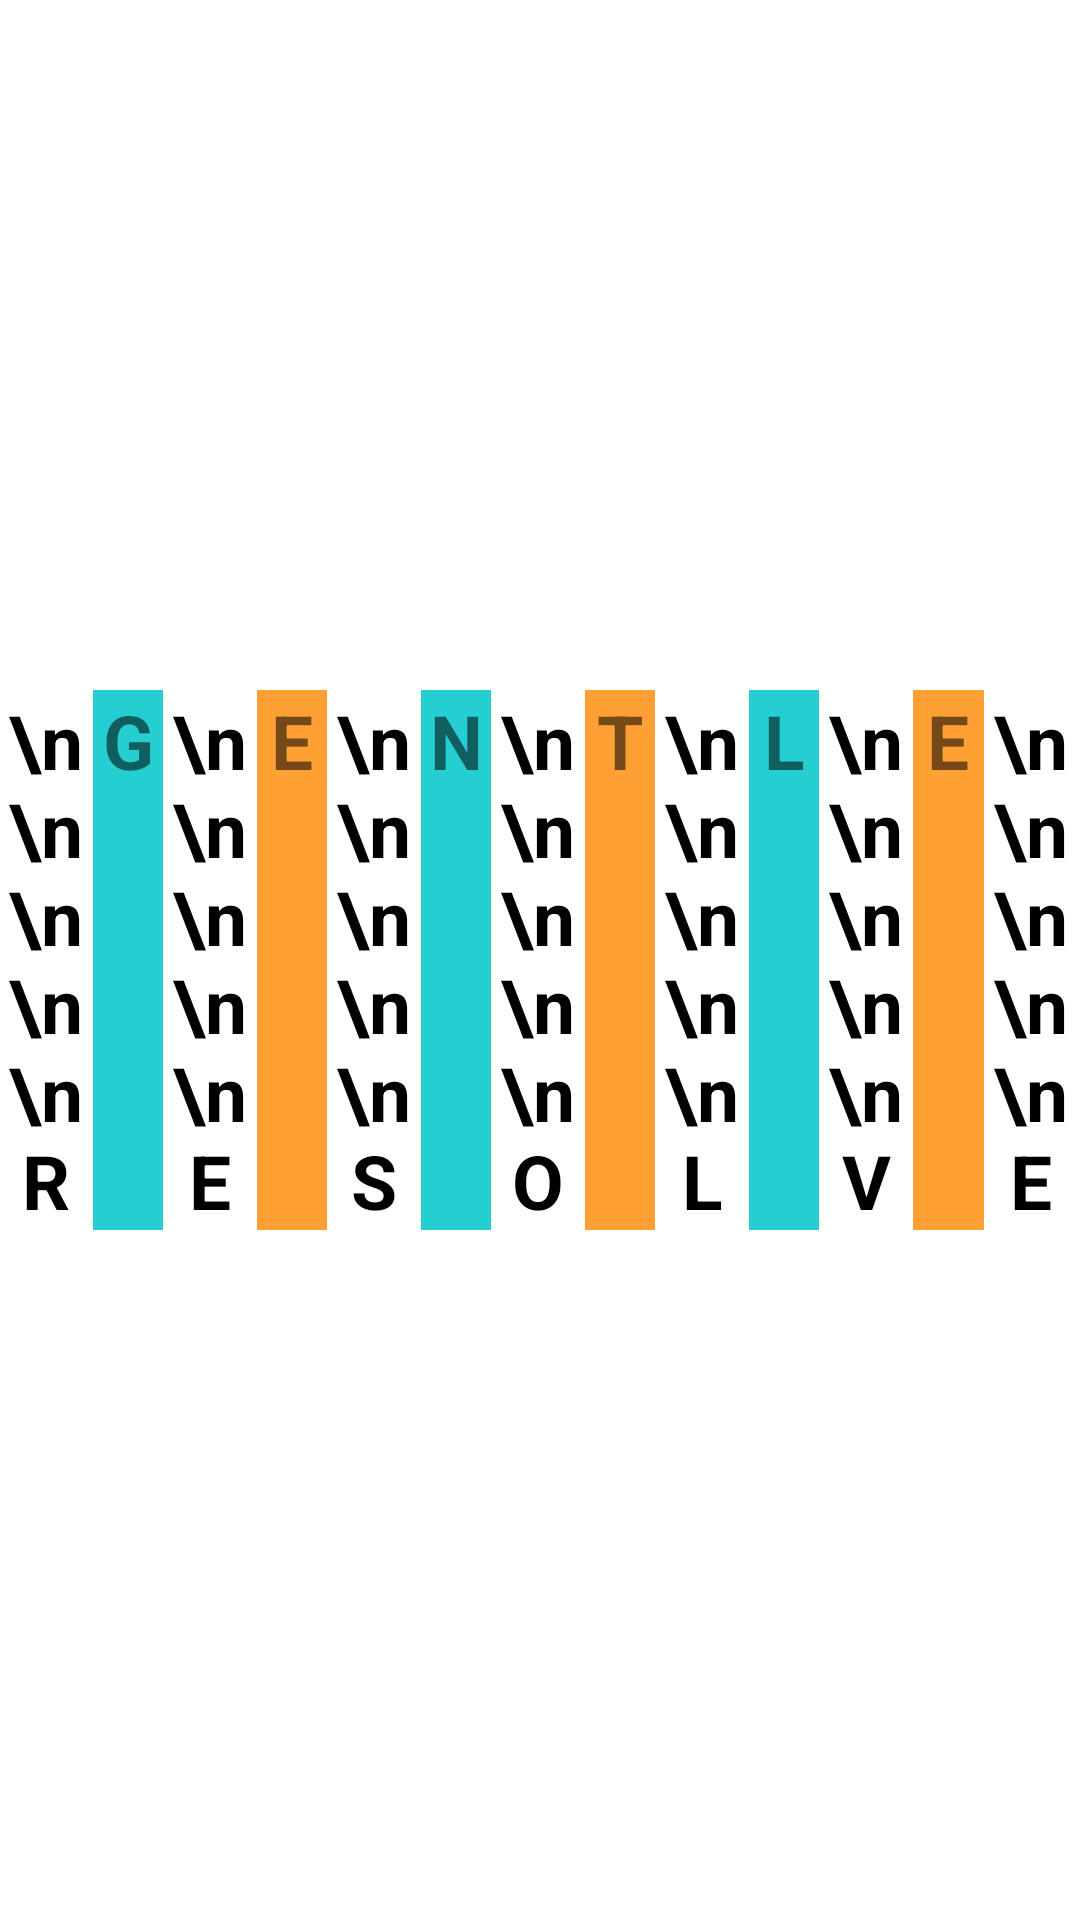

Write the Android layout XML for this screen, with the resource values it uses.
<!-- AndroidManifest.xml: activity theme StartTheme -->
<!-- res/layout/activity_splash_screen.xml -->
<?xml version="1.0" encoding="utf-8"?>
<LinearLayout xmlns:android="http://schemas.android.com/apk/res/android"
    xmlns:tools="http://schemas.android.com/tools"
    android:layout_width="match_parent"
    android:layout_height="match_parent"
    android:background="@color/white"
    android:layout_gravity="center"
    android:id="@+id/lin_lay"
    android:gravity="center"
    android:orientation="horizontal">

    <TextView
        android:layout_width="0dp"
        android:layout_height="180dp"
        android:layout_weight="0.2"
        android:text = "\n\n\n\n\nR"
        android:id="@+id/spaceOne"
        android:textSize="25sp"
        android:textStyle="bold"
        android:textAlignment="center"
        android:layout_gravity="center_vertical"
        android:textColor="@color/black" />

    <TextView
        android:layout_width="0dp"
        android:layout_height="180dp"
        android:layout_weight="0.15"
        android:id="@+id/rectangleOne"
        android:background="@drawable/rectangle"
        android:layout_gravity="center_vertical"
        android:text = "G"
        android:textAlignment="center"
        android:textSize="25sp"
        android:textStyle="bold" />

    <TextView
        android:layout_width="0dp"
        android:layout_height="180dp"
        android:layout_weight="0.2"
        android:text = "\n\n\n\n\nE"
        android:id="@+id/spaceTwo"
        android:textAlignment="center"
        android:textSize="25sp"
        android:textStyle="bold"
        android:textColor="@color/black" />

    <TextView
        android:layout_width="0dp"
        android:layout_height="180dp"
        android:layout_weight="0.15"
        android:id="@+id/rectangleTwo"
        android:background="@color/orange"
        android:text = "E"
        android:textAlignment="center"
        android:textSize="25sp"
        android:textStyle="bold" />

    <TextView
        android:layout_width="0dp"
        android:layout_height="180dp"
        android:layout_weight="0.2"
        android:text = "\n\n\n\n\nS"
        android:id="@+id/spaceThree"
        android:textAlignment="center"
        android:textSize="25sp"
        android:textStyle="bold"
        android:textColor="@color/black" />

    <TextView
        android:layout_width="0dp"
        android:layout_height="180dp"
        android:layout_weight="0.15"
        android:id="@+id/rectangleThree"
        android:background="@drawable/rectangle"
        android:text = "N"
        android:textAlignment="center"
        android:textSize="25sp"
        android:textStyle="bold" />

    <TextView
        android:layout_width="0dp"
        android:layout_height="180dp"
        android:layout_weight="0.2"
        android:text = "\n\n\n\n\nO"
        android:id="@+id/spaceFour"
        android:textAlignment="center"
        android:textSize="25sp"
        android:textStyle="bold"
        android:textColor="@color/black" />

    <TextView
        android:layout_width="0dp"
        android:layout_height="180dp"
        android:layout_weight="0.15"
        android:id="@+id/rectangleFour"
        android:background="@color/orange"
        android:text = "T"
        android:textAlignment="center"
        android:textSize="25sp"
        android:textStyle="bold" />

    <TextView
        android:layout_width="0dp"
        android:layout_height="180dp"
        android:layout_weight="0.2"
        android:id="@+id/spaceFive"
        android:text = "\n\n\n\n\nL"
        android:textAlignment="center"
        android:textSize="25sp"
        android:textStyle="bold"
        android:textColor="@color/black" />

    <TextView
        android:layout_width="0dp"
        android:layout_height="180dp"
        android:layout_weight="0.15"
        android:id="@+id/rectangleFive"
        android:background="@drawable/rectangle"
        android:text = "L"
        android:textAlignment="center"
        android:textSize="25sp"
        android:textStyle="bold" />

    <TextView
        android:layout_width="0dp"
        android:layout_height="180dp"
        android:layout_weight="0.2"
        android:id="@+id/spaceSix"
        android:text = "\n\n\n\n\nV"
        android:textAlignment="center"
        android:textSize="25sp"
        android:textStyle="bold"
        android:textColor="@color/black" />

    <TextView
        android:layout_width="0dp"
        android:layout_height="180dp"
        android:layout_weight="0.15"
        android:id="@+id/rectangleSix"
        android:background="@color/orange"
        android:text = "E"
        android:textAlignment="center"
        android:textSize="25sp"
        android:textStyle="bold" />

    <TextView
        android:layout_width="0dp"
        android:layout_height="180dp"
        android:layout_weight="0.2"
        android:id="@+id/spaceSeven"
        android:text = "\n\n\n\n\nE"
        android:textAlignment="center"
        android:textSize="25sp"
        android:textStyle="bold"
        android:textColor="@color/black" />




</LinearLayout>
<!-- resources referenced by this layout -->
<resources>
  <color name="black">#000000</color>
  <color name="orange">#ffa035</color>
  <color name="white">#FFFFFF</color>
  <!-- drawable rectangle (drawable) -->
  <?xml version="1.0" encoding="utf-8"?>
  <layer-list xmlns:android="http://schemas.android.com/apk/res/android">
      <item>
          <shape
              android:shape="rectangle">
              <solid android:color="@color/blue" />
              <size
                  android:width="10dp"
                  android:height="40dp"/>
          </shape>
      </item>
  
  </layer-list>
  <style name="StartTheme" parent="Theme.AppCompat.Light.NoActionBar" />
  <color name="blue">#25CED1</color>
</resources>
